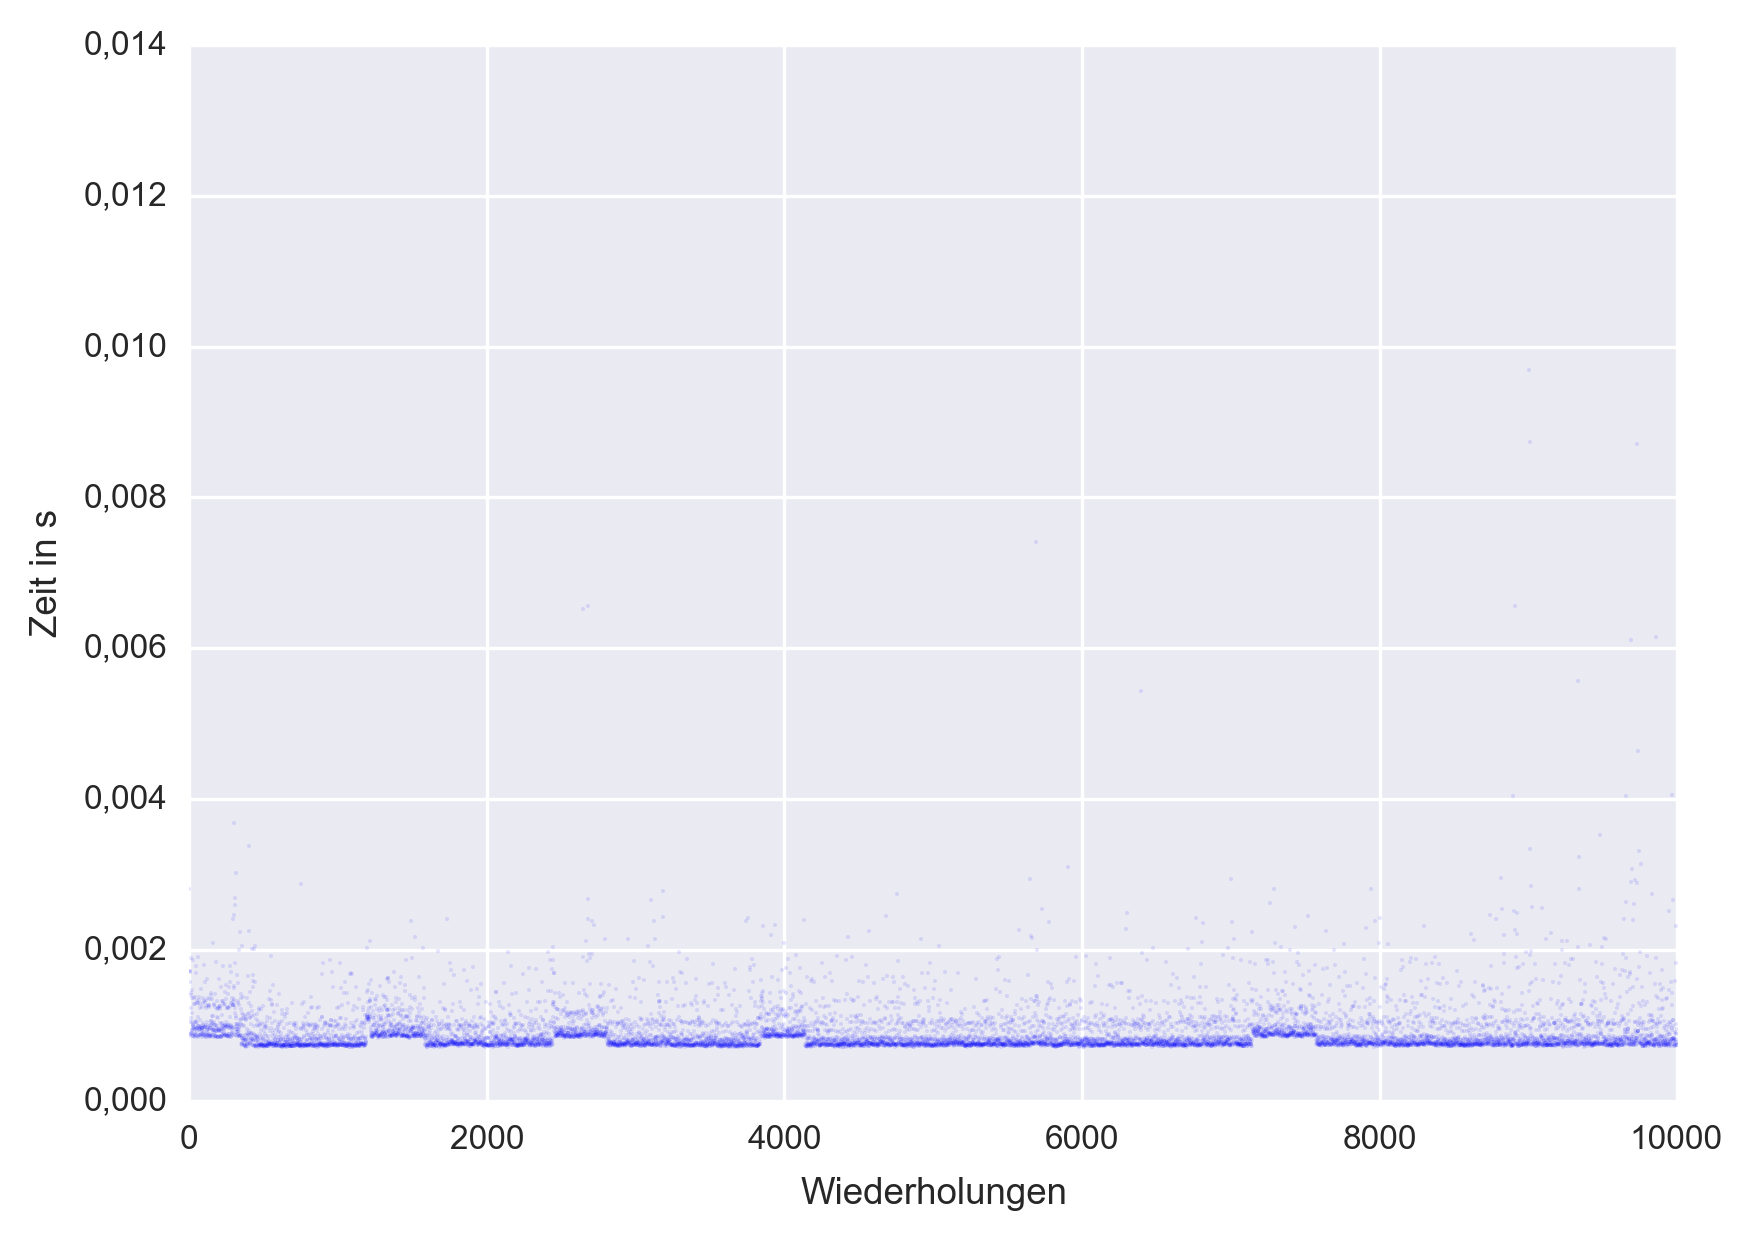

Values plotted in this chart, from the file beside it:
1, 2.81500000000000022773449792623524e-03
2, 1.71699999999999977640108284049347e-03
3, 1.70700000000000018385293287792592e-03
4, 1.72299999999999883804058242731116e-03
5, 1.58100000000000080746520580987635e-03
6, 8.89000000000000900612917575926986e-04
7, 8.64000000000000184519066692701017e-04
8, 1.03899999999999825828211896805442e-03
9, 1.23199999999999698641062195747509e-03
10, 1.39899999999999746780332543494296e-03
11, 8.82999999999998369526466035495105e-04
12, 1.89899999999999791189253528500558e-03
13, 8.94999999999999962252417162744678e-04
14, 1.10100000000000475264272381537012e-03
15, 1.43399999999999777644532628073648e-03
16, 1.16800000000000236966002375993412e-03
17, 9.34000000000004271250020337902242e-04
18, 1.47200000000000108535402887355303e-03
19, 1.04900000000000132027722088423616e-03
20, 1.35700000000000403632682832721912e-03
21, 8.97000000000001962430218327426701e-04
22, 9.44000000000000394351218346855603e-04
23, 9.69000000000004579892021183695761e-04
24, 1.01799999999999807309691846057831e-03
25, 1.86199999999999560307273327453004e-03
26, 8.61999999999994714894313574404805e-04
27, 8.65999999999998715249915903768851e-04
28, 1.00900000000000295008462103396596e-03
29, 9.89999999999997826183317783943494e-04
30, 1.28400000000000041877612488860905e-03
31, 8.64000000000003653966018646315206e-04
32, 8.80000000000005777600620149314636e-04
33, 9.58000000000000517808018685173010e-04
34, 9.82999999999997764454917614784790e-04
35, 1.36599999999999222044522184660309e-03
36, 8.68000000000007654321620975679252e-04
37, 9.03999999999988146370810682128649e-04
38, 9.49000000000005394795721258560661e-04
39, 1.04499999999999038102771464764373e-03
40, 1.27800000000000135713662530179136e-03
41, 1.37099999999999722088972475830815e-03
42, 8.41000000000008407496920881385449e-04
43, 9.55999999999998517630217520490987e-04
44, 1.04900000000000825917112479146454e-03
45, 1.78399999999999392397143083144329e-03
46, 8.66999999999992776444912578881485e-04
47, 1.69199999999999906030723195726750e-03
48, 9.60000000000002517985819849855034e-04
49, 1.06499999999999650501791848000721e-03
50, 1.32899999999999685051932374335593e-03
51, 8.58999999999998653521515734610148e-04
52, 9.10999999999995146993114758515731e-04
53, 9.69999999999998641087017858808395e-04
54, 1.02099999999999413446971630037297e-03
55, 1.29900000000000848121572971649584e-03
56, 9.65000000000007518430322761560092e-04
57, 8.59999999999999653610416316951159e-04
58, 1.90300000000000191224813761436963e-03
59, 9.95999999999996887822817370761186e-04
60, 1.30200000000001148148243146351888e-03
61, 8.48000000000001530331417143315775e-04
... 9,939 more rows
